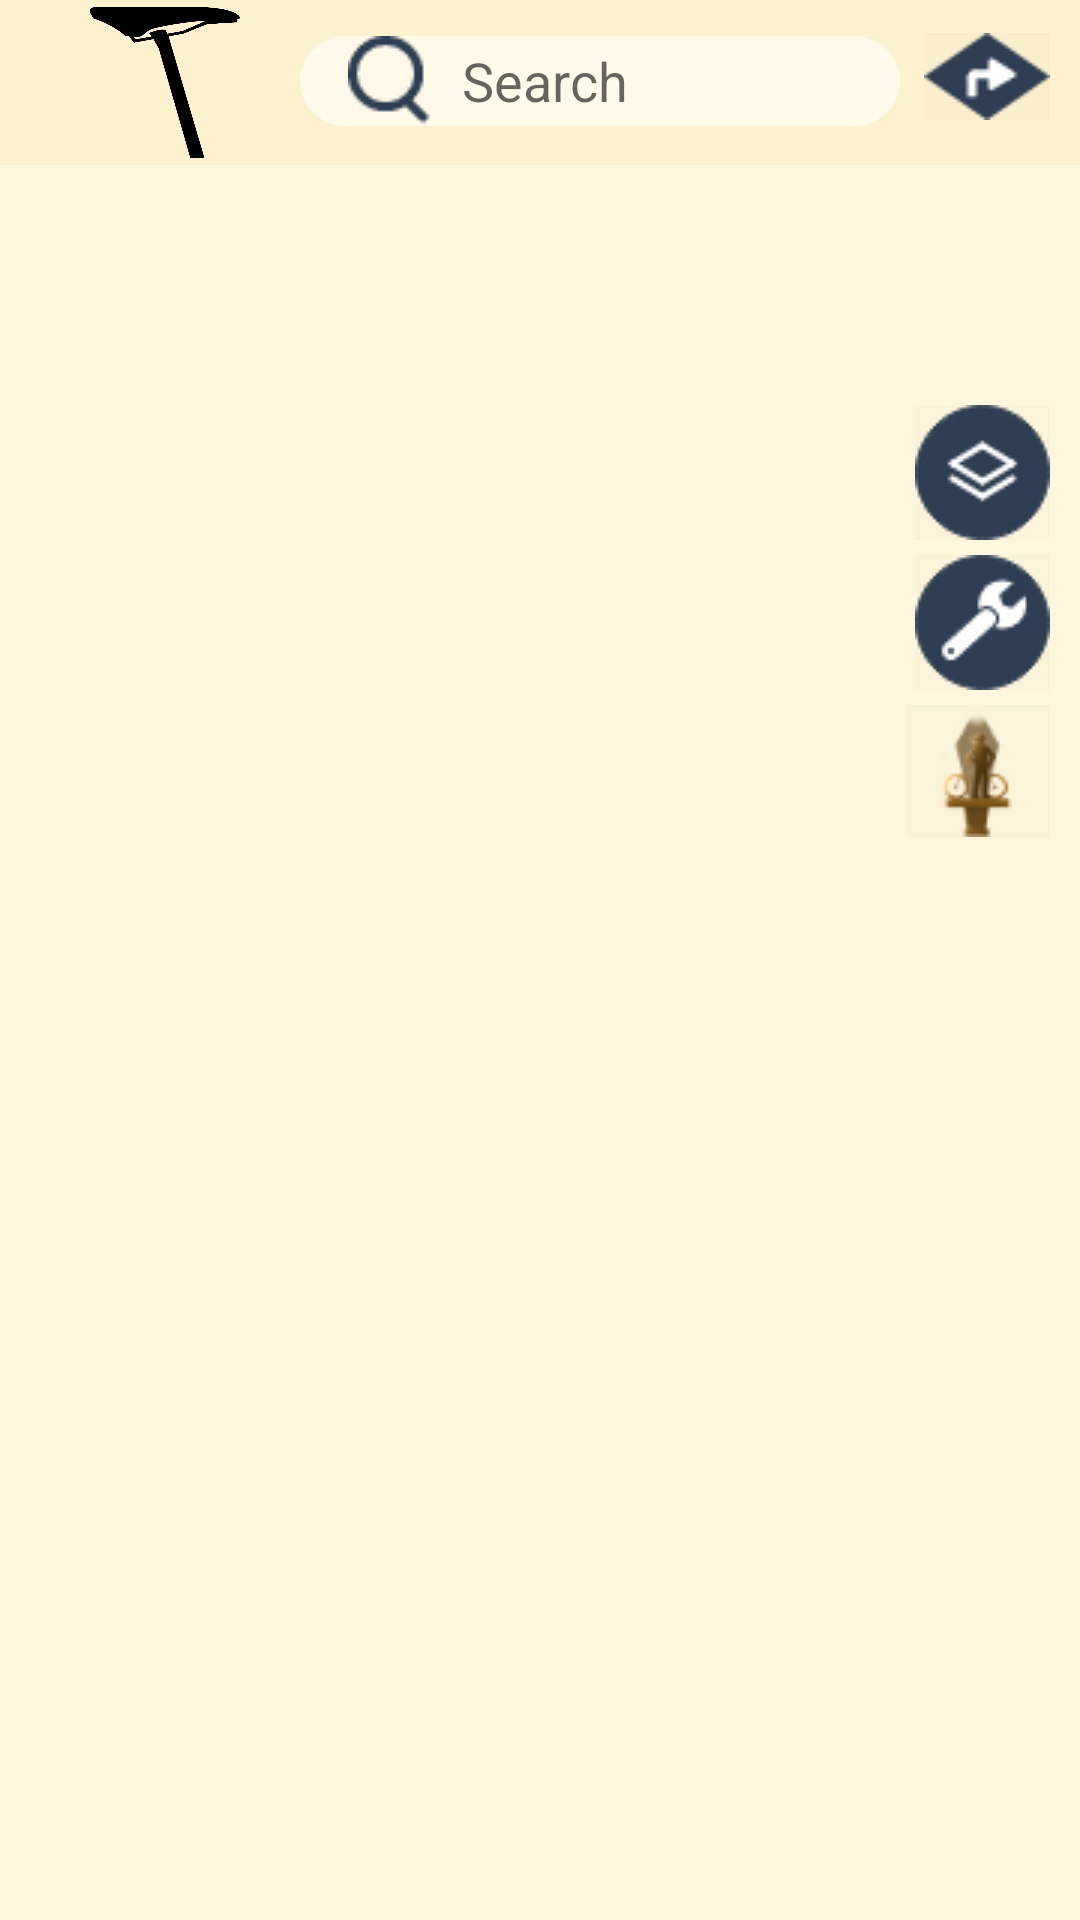

Reconstruct the res/layout file that produces this screen, plus the resources it refers to.
<!-- AndroidManifest.xml: application theme Theme.Trangko_New_Ver -->
<!-- res/layout/fragment_map.xml -->
<?xml version="1.0" encoding="utf-8"?>
<androidx.drawerlayout.widget.DrawerLayout xmlns:android="http://schemas.android.com/apk/res/android"
    xmlns:app="http://schemas.android.com/apk/res-auto"
    xmlns:tools="http://schemas.android.com/tools"
    android:layout_width="match_parent"
    android:layout_height="match_parent"
    android:layout_gravity="center"
    android:gravity="center"
    android:background="@drawable/background"
    tools:context=".Fragment.Map"
    android:id="@+id/drawer">

    <androidx.constraintlayout.widget.ConstraintLayout
        android:layout_width="match_parent"
        android:layout_height="match_parent">

        <FrameLayout
            android:id="@+id/mapview"
            android:layout_width="0dp"
            android:layout_height="0dp"
            app:layout_constraintBottom_toBottomOf="parent"
            app:layout_constraintEnd_toEndOf="parent"
            app:layout_constraintStart_toStartOf="parent"
            app:layout_constraintTop_toTopOf="parent">
        </FrameLayout>

        <RelativeLayout
            android:id="@+id/relativeLayout"
            android:layout_width="match_parent"
            android:layout_height="55dp"
            android:background="#4DF9E3AE"
            app:layout_constraintEnd_toEndOf="parent"
            app:layout_constraintStart_toStartOf="parent"
            app:layout_constraintTop_toTopOf="parent">

            <ImageView
                android:layout_width="70dp"
                android:layout_height="match_parent"
                android:layout_alignParentStart="true"
                android:layout_marginStart="20dp"
                android:src="@drawable/trangko" />

        </RelativeLayout>

        <LinearLayout
            android:layout_width="200dp"
            android:layout_height="wrap_content"
            android:layout_marginStart="100dp"
            android:layout_marginTop="12dp"
            app:layout_constraintStart_toStartOf="parent"
            app:layout_constraintTop_toTopOf="parent">

            <EditText
                android:id="@+id/search_autocomplete"
                android:layout_width="match_parent"
                android:layout_height="match_parent"
                android:background="@drawable/shapebg"
                android:drawableLeft="@drawable/search"
                android:drawablePadding="10dp"
                android:hint="Search"
                android:paddingStart="16dp"
                tools:ignore="TouchTargetSizeCheck" />

        </LinearLayout>


        <ImageButton
            android:id="@+id/ic_destination"
            android:layout_width="wrap_content"
            android:layout_height="wrap_content"
            android:layout_marginTop="11dp"
            android:layout_marginEnd="10dp"
            android:background="@color/cardview_shadow_end_color"
            android:src="@drawable/destination_icon"
            app:layout_constraintEnd_toEndOf="parent"
            app:layout_constraintTop_toTopOf="parent"
            tools:ignore="SpeakableTextPresentCheck,TouchTargetSizeCheck" />

        <ImageButton
            android:id="@+id/maptype"
            android:layout_width="wrap_content"
            android:layout_height="wrap_content"
            android:layout_marginTop="80dp"
            android:layout_marginEnd="10dp"
            android:background="@color/cardview_shadow_end_color"
            android:src="@drawable/maptype"
            app:layout_constraintEnd_toEndOf="parent"
            app:layout_constraintTop_toBottomOf="@+id/relativeLayout"
            tools:ignore="SpeakableTextPresentCheck,TouchTargetSizeCheck" />

        <ImageButton
            android:id="@+id/wrench"
            android:layout_width="wrap_content"
            android:layout_height="wrap_content"
            android:layout_marginTop="130dp"
            android:layout_marginEnd="10dp"
            android:background="@color/cardview_shadow_end_color"
            android:src="@drawable/wrench_btn"
            app:layout_constraintEnd_toEndOf="parent"
            app:layout_constraintTop_toBottomOf="@+id/relativeLayout"
            tools:ignore="SpeakableTextPresentCheck,TouchTargetSizeCheck" />

        <ImageButton
            android:id="@+id/silver"
            android:layout_width="wrap_content"
            android:layout_height="wrap_content"
            android:layout_marginTop="180dp"
            android:layout_marginEnd="10dp"
            android:background="@color/cardview_shadow_end_color"
            android:src="@drawable/t_one"
            app:layout_constraintEnd_toEndOf="parent"
            app:layout_constraintTop_toBottomOf="@+id/relativeLayout"
            tools:ignore="SpeakableTextPresentCheck,TouchTargetSizeCheck" />

    </androidx.constraintlayout.widget.ConstraintLayout>

    <com.google.android.material.navigation.NavigationView
        android:id="@+id/navmap"
        android:layout_width="200dp"
        android:layout_height="match_parent"
        android:background="#E1F9E3AE"
        android:layout_gravity="start">

        <LinearLayout
            android:layout_width="match_parent"
            android:layout_height="match_parent"
            android:orientation="vertical">

            <ImageButton
                android:id="@+id/viewd"
                android:layout_width="wrap_content"
                android:layout_height="wrap_content"
                android:layout_marginStart="50dp"
                android:layout_marginTop="50dp"
                android:background="@color/cardview_shadow_end_color"
                android:src="@drawable/viewdefault"
                app:layout_constraintStart_toStartOf="parent"
                app:layout_constraintTop_toTopOf="parent"
                tools:ignore="SpeakableTextPresentCheck" />

            <ImageButton
                android:id="@+id/viewn"
                android:layout_width="wrap_content"
                android:layout_height="wrap_content"
                android:layout_marginStart="50dp"
                android:layout_marginTop="30dp"
                android:background="@color/cardview_shadow_end_color"
                android:src="@drawable/viewnightlock"
                app:layout_constraintStart_toStartOf="parent"
                app:layout_constraintTop_toBottomOf="@+id/viewd"
                tools:ignore="SpeakableTextPresentCheck" />

            <ImageButton
                android:id="@+id/viewt"
                android:layout_width="wrap_content"
                android:layout_height="wrap_content"
                android:layout_marginStart="50dp"
                android:layout_marginTop="30dp"
                android:background="@color/cardview_shadow_end_color"
                android:src="@drawable/viewtrafficlock"
                app:layout_constraintStart_toStartOf="parent"
                app:layout_constraintTop_toBottomOf="@+id/viewn"
                tools:ignore="SpeakableTextPresentCheck" />

            <ImageButton
                android:id="@+id/views"
                android:layout_width="wrap_content"
                android:layout_height="wrap_content"
                android:layout_marginStart="50dp"
                android:layout_marginTop="30dp"
                android:background="@color/cardview_shadow_end_color"
                android:src="@drawable/viewsatellitelock"
                app:layout_constraintStart_toStartOf="parent"
                app:layout_constraintTop_toBottomOf="@+id/viewt"
                tools:ignore="SpeakableTextPresentCheck" />

        </LinearLayout>

    </com.google.android.material.navigation.NavigationView>

</androidx.drawerlayout.widget.DrawerLayout>
<!-- resources referenced by this layout -->
<resources>
  <!-- drawable background: png bitmap (drawable, 8794 bytes) -->
  <!-- drawable destination_icon: png bitmap (drawable-v24, 917 bytes) -->
  <!-- drawable maptype: png bitmap (drawable, 1662 bytes) -->
  <!-- drawable search: png bitmap (drawable-v24, 817 bytes) -->
  <!-- drawable shapebg (drawable) -->
  <?xml version="1.0" encoding="utf-8"?>
  <shape xmlns:android="http://schemas.android.com/apk/res/android">
  
      <solid android:color="#FFF9E9"/>
      <corners android:radius="30dp"/>
  
  </shape>
  <!-- drawable t_one: png bitmap (drawable-v24, 2601 bytes) -->
  <!-- drawable trangko: png bitmap (drawable, 5434 bytes) -->
  <!-- drawable viewdefault: png bitmap (drawable, 2090 bytes) -->
  <!-- drawable viewnightlock: png bitmap (drawable, 4176 bytes) -->
  <!-- drawable viewsatellitelock: png bitmap (drawable, 4414 bytes) -->
  <!-- drawable viewtrafficlock: png bitmap (drawable, 4853 bytes) -->
  <!-- drawable wrench_btn: png bitmap (drawable, 2119 bytes) -->
  <style name="Theme.Trangko_New_Ver" parent="Theme.AppCompat.Light.NoActionBar">
          
          <item name="colorPrimary">@color/purple_500</item>
          <item name="colorPrimaryVariant">@color/purple_700</item>
          <item name="colorOnPrimary">@color/white</item>
          
          <item name="colorSecondary">@color/teal_200</item>
          <item name="colorSecondaryVariant">@color/teal_700</item>
          <item name="colorOnSecondary">@color/black</item>
          
          <item name="android:statusBarColor" tools:targetApi="l">?attr/colorPrimaryVariant</item>
          
      </style>
  <color name="purple_500">#FFF6DE</color>
  <color name="purple_700">#FFF6DE</color>
  <color name="white">#FFFFFF</color>
  <color name="teal_200">#2E3F53</color>
  <color name="teal_700">#FCEEC9</color>
  <color name="black">#FF000000</color>
</resources>
